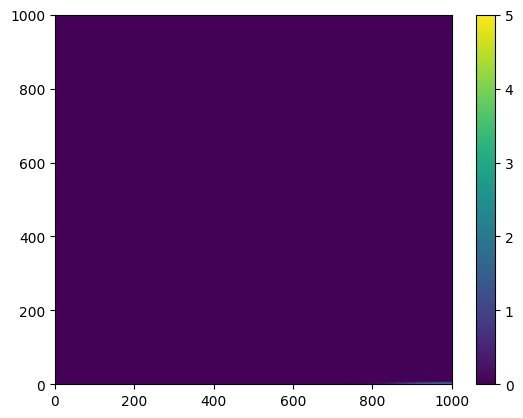
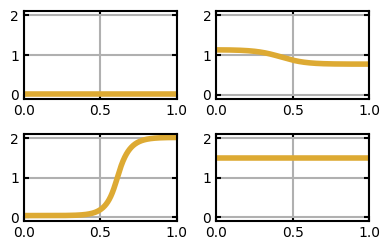
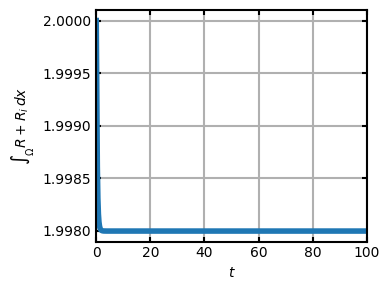

Reproduce these figures in Python, in order.
import matplotlib
# matplotlib.use('Qt5Agg')
import matplotlib.pyplot as plt
import numpy as np
from scipy.integrate import odeint
from mpl_toolkits.mplot3d import Axes3D
from matplotlib import cm

plt.rc("text", usetex=False)
plt.rc("font", **{'family':'sans-serif', 'sans-serif':['Helvetica'], 'size':10})

def f(u, v, b, gamma, n, RT, delta):
    return (b+gamma*u**n/(1+u**n))*v - delta*u

def g(u, v, b, gamma, n, RT, delta):
    return -f(u,v,b, gamma, n, RT, delta)

def rdPDE(y, t, b, gamma, n, RT, delta, Du, Dv, dx):
    """
    The ODEs are derived using the method of lines.
    https://docs.scipy.org/doc/scipy/reference/tutorial/integrate.html#mol
    """
    # The vectors u and v are interleaved in y.  We define
    # views of u and v by slicing y.
    u = y[::2]
    v = y[1::2]

    # dydt is the return value of this function.
    dydt = np.empty_like(y)

    dudt = dydt[::2]
    dvdt = dydt[1::2]

    #this is neumann:
    dudt[0]    = f(u[0],    v[0],    b, gamma, n, RT, delta) + Du * (-2.0*u[0] + 2.0*u[1]) / dx**2
    dudt[1:-1] = f(u[1:-1], v[1:-1], b, gamma, n, RT, delta) + Du * np.diff(u,2) / dx**2
    dudt[-1]   = f(u[-1],   v[-1],   b, gamma, n, RT, delta) + Du * (-2.0*u[-1] + 2.0*u[-2]) / dx**2
    dvdt[0]    = g(u[0],    v[0],    b, gamma, n, RT, delta) + Dv * (-2.0*v[0] + 2.0*v[1]) / dx**2
    dvdt[1:-1] = g(u[1:-1], v[1:-1], b, gamma, n, RT, delta) + Dv * np.diff(v,2) / dx**2
    dvdt[-1]   = g(u[-1],   v[-1],   b, gamma, n, RT, delta) + Dv * (-2.0*v[-1] + 2.0*v[-2]) / dx**2

    dydt[::2] = dudt
    dydt[1::2] = dvdt

    return dydt

# %%
# %%time
L = 1
N = 1000
x = np.linspace(0, L, N)
dx = 1/N
T = 100
M = 1000
print(M)
t = np.linspace(0, T, M)


b, gamma, n, RT, delta = 0.1, 5, 6, 2, 3
Du = 0.01
Dv = 10

print(dx**2/2*Dv)
dt = T/M
print(dt)

width = 0.1
height = 5
u0 = np.zeros(N)
u0[x > 1-width] = height
# u0ic = 0.05645
# u0 = u0ic*np.ones(np.size(x))
v0 = (RT-width*height)*np.ones(np.size(x))
y0 = np.zeros(2*N)
y0[::2] = u0
y0[1::2] = v0

# NON POLAR LOW RAC
b = 0.1
delta = 7.5
sol = odeint(rdPDE, y0, t, args=(b, gamma, n, RT, delta, Du, Dv, dx), ml=2, mu=2)

u = sol[:,::2]
v = sol[:,1::2]

plt.figure()
plt.pcolormesh(u)
plt.colorbar()

fig = plt.figure("fig1",figsize=(4,2.6))
ax = plt.subplot(221)
ax.set_xlim(0,1)
ax.set_ylim(-0.1,2.1)
ax.grid(linewidth=1.5)
# line_ic, = ax.plot(x,u[0,:],':',linewidth=4,color=(221/255,170/255,51/255),label=r'IC')
line_ss, = ax.plot(x,u[-1,:],linewidth=4,color=(221/255,170/255,51/255),label=r'Steady-state')
ax.tick_params(axis="both", direction="in", which="both", right=True, top=True, labelsize=10 , width=1.5)
ax.spines["left"].set_linewidth(1.5)
ax.spines["top"].set_linewidth(1.5)
ax.spines["right"].set_linewidth(1.5)
ax.spines["bottom"].set_linewidth(1.5)

# POLARIZABLE
b = 0.1
delta = 3
sol = odeint(rdPDE, y0, t, args=(b, gamma, n, RT, delta, Du, Dv, dx), ml=2, mu=2)

u = sol[:,::2]
v = sol[:,1::2]

ax = plt.subplot(223)
ax.set_xlim(0,1)
ax.set_ylim(-0.1,2.1)
ax.grid(linewidth=1.5)
# line_ic, = ax.plot(x,u[0,:],':',linewidth=4,color=(221/255,170/255,51/255),label=r'IC')
line_ss, = ax.plot(x,u[-1,:],linewidth=4,color=(221/255,170/255,51/255),label=r'Steady-state')
ax.tick_params(axis="both", direction="in", which="both", right=True, top=True, labelsize=10 , width=1.5)
ax.spines["left"].set_linewidth(1.5)
ax.spines["top"].set_linewidth(1.5)
ax.spines["right"].set_linewidth(1.5)
ax.spines["bottom"].set_linewidth(1.5)

#TURING REGIME
b = 4.5
delta = 7.5

width = 0.1
height = 2
u0ic = 1
u0 = u0ic*np.ones(np.size(x))+0.1*np.sin(4*np.pi*x)
v0 = (RT-1)*np.ones(np.size(x))
y0 = np.zeros(2*N)
y0[::2] = u0
y0[1::2] = v0

sol = odeint(rdPDE, y0, t, args=(b, gamma, n, RT, delta, Du, Dv, dx), ml=2, mu=2)

u = sol[:,::2]
v = sol[:,1::2]

ax = plt.subplot(222)
ax.set_xlim(0,1)
ax.set_ylim(-0.1,2.1)
ax.grid(linewidth=1.5)
# line_ic, = ax.plot(x,u[0,:],':',linewidth=4,color=(221/255,170/255,51/255),label=r'IC')
line_ss, = ax.plot(x,u[-1,:],linewidth=4,color=(221/255,170/255,51/255),label=r'Steady-state')
ax.tick_params(axis="both", direction="in", which="both", right=True, top=True, labelsize=10 , width=1.5)
ax.spines["left"].set_linewidth(1.5)
ax.spines["top"].set_linewidth(1.5)
ax.spines["right"].set_linewidth(1.5)
ax.spines["bottom"].set_linewidth(1.5)

#HIGH RAC, NON POLAR
b = 4.5
delta = 3
width = 0.1
height = 5
u0 = np.zeros(N)
u0[x > 1-width] = height
# u0ic = 0.05645
# u0 = u0ic*np.ones(np.size(x))
v0 = (RT-width*height)*np.ones(np.size(x))
y0 = np.zeros(2*N)
y0[::2] = u0
y0[1::2] = v0
sol = odeint(rdPDE, y0, t, args=(b, gamma, n, RT, delta, Du, Dv, dx), ml=2, mu=2)

u = sol[:,::2]
v = sol[:,1::2]

ax = plt.subplot(224)
ax.set_xlim(0,1)
ax.set_ylim(-0.1,2.1)
ax.grid(linewidth=1.5)
# line_ic, = ax.plot(x,u[0,:],':',linewidth=4,color=(221/255,170/255,51/255),label=r'IC')
line_ss, = ax.plot(x,u[-1,:],linewidth=4,color=(221/255,170/255,51/255),label=r'Steady-state')
ax.tick_params(axis="both", direction="in", which="both", right=True, top=True, labelsize=10 , width=1.5)
ax.spines["left"].set_linewidth(1.5)
ax.spines["top"].set_linewidth(1.5)
ax.spines["right"].set_linewidth(1.5)
ax.spines["bottom"].set_linewidth(1.5)

plt.tight_layout()
plt.savefig('Fig2b.tiff',dpi=1200)
plt.show()


# %%
# check mass conservation
print(np.sum(dx*(u[0,:] + v[0,:])))
print(np.sum(dx*(u[-1,:] + v[-1,:])))
mass = []
for i in range(len(t)):
    mass.append(np.sum(dx*(u[i,:] + v[i,:])))

fig = plt.figure("fig2",figsize=(4,3))
ax1 = plt.subplot(111)
plt.plot(t,mass,linewidth=4)
ax1.tick_params(axis="both", direction="in", which="both", right=True, top=True, labelsize=10 , width=1.5)
ax1.set_xlabel(r'$t$')
ax1.set_ylabel(r'$\int_\Omega R + R_i \, dx$')
ax1.spines["left"].set_linewidth(1.5)
ax1.spines["top"].set_linewidth(1.5)
ax1.spines["right"].set_linewidth(1.5)
ax1.spines["bottom"].set_linewidth(1.5)
ax1.set_xlim(0,T)
ax1.grid(linewidth=1.5)
plt.tight_layout()
# plt.savefig('Fig1.png',dpi=600)
plt.show()
